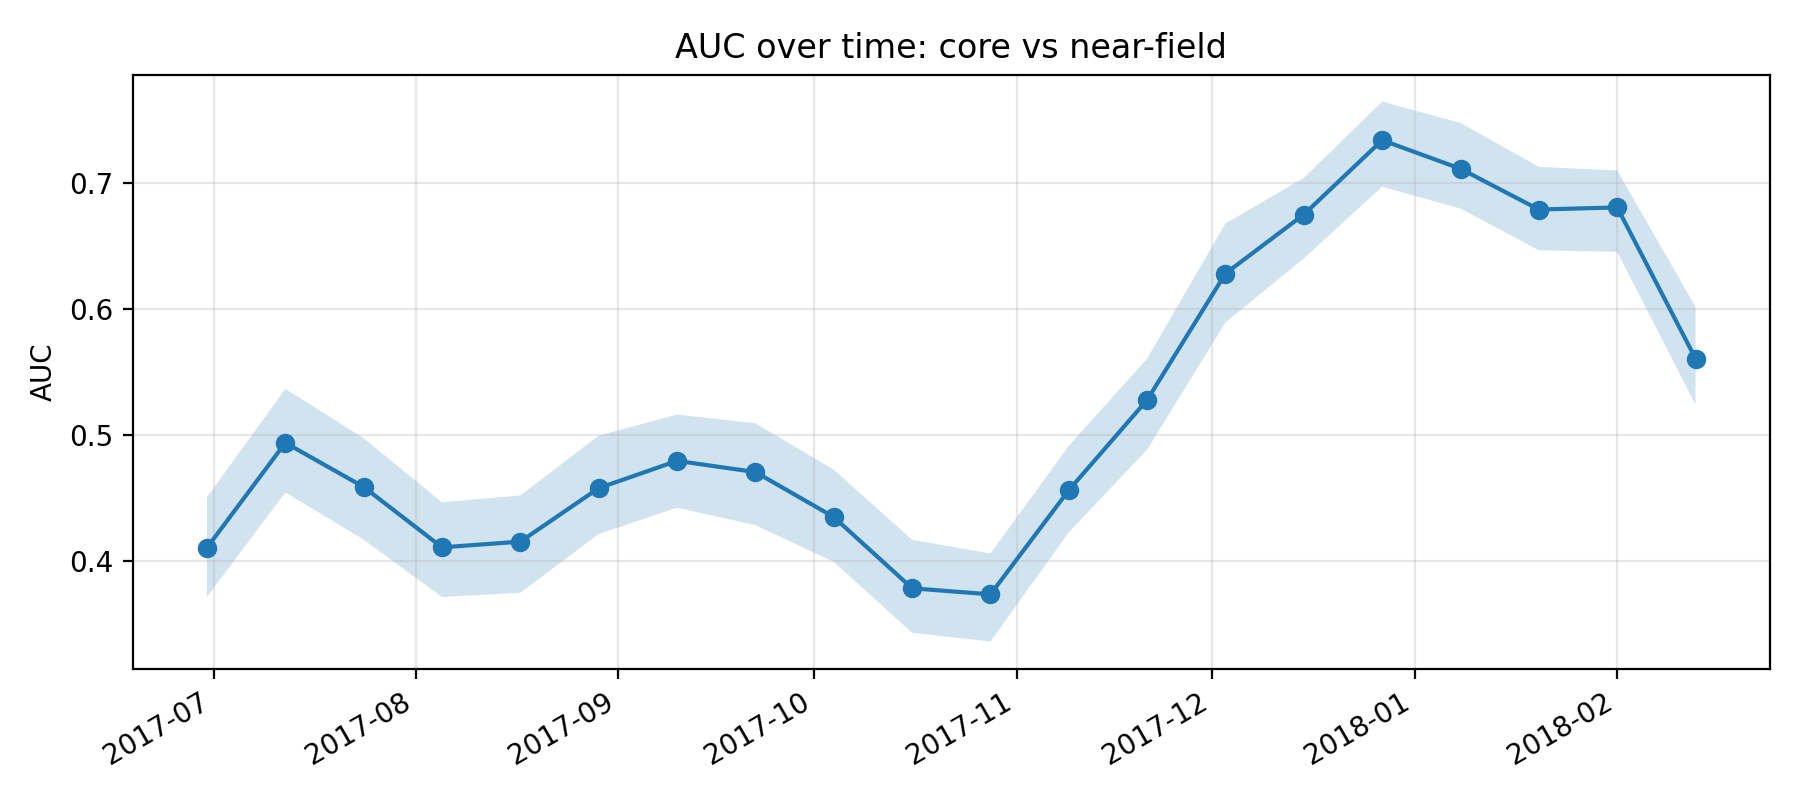

Source data for this figure (header and first rows):
k, epoch_col, epoch_date, auc, auc_ci_lo, auc_ci_hi, perm_p_value, is_near_event_window
11, D20170630, 2017-06-30, 0.4108, 0.3718, 0.4507, , 0
12, D20170712, 2017-07-12, 0.494, 0.4546, 0.5367, , 0
13, D20170724, 2017-07-24, 0.4589, 0.4171, 0.4976, , 0
14, D20170805, 2017-08-05, 0.4111, 0.3717, 0.4468, , 0
15, D20170817, 2017-08-17, 0.4156, 0.3751, 0.4522, , 0
16, D20170829, 2017-08-29, 0.458, 0.4217, 0.4996, , 0
17, D20170910, 2017-09-10, 0.4796, 0.4425, 0.5163, , 0
18, D20170922, 2017-09-22, 0.4708, 0.4287, 0.5094, , 0
19, D20171004, 2017-10-04, 0.4351, 0.3996, 0.4727, , 0
20, D20171016, 2017-10-16, 0.3786, 0.3434, 0.4171, , 0
21, D20171028, 2017-10-28, 0.3738, 0.3364, 0.4062, , 0
22, D20171109, 2017-11-09, 0.4564, 0.423, 0.4916, , 0
23, D20171121, 2017-11-21, 0.5279, 0.4885, 0.5607, , 0
24, D20171203, 2017-12-03, 0.6281, 0.5894, 0.6678, , 0
25, D20171215, 2017-12-15, 0.6749, 0.6401, 0.7039, , 0
26, D20171227, 2017-12-27, 0.7338, 0.6969, 0.7643, 0.004975, 1
27, D20180108, 2018-01-08, 0.7112, 0.6796, 0.7475, 0.004975, 1
28, D20180120, 2018-01-20, 0.6788, 0.6465, 0.7127, 0.004975, 1
29, D20180201, 2018-02-01, 0.6805, 0.6453, 0.7099, 0.004975, 1
30, D20180213, 2018-02-13, 0.5607, 0.5241, 0.6017, 0.00995, 1
